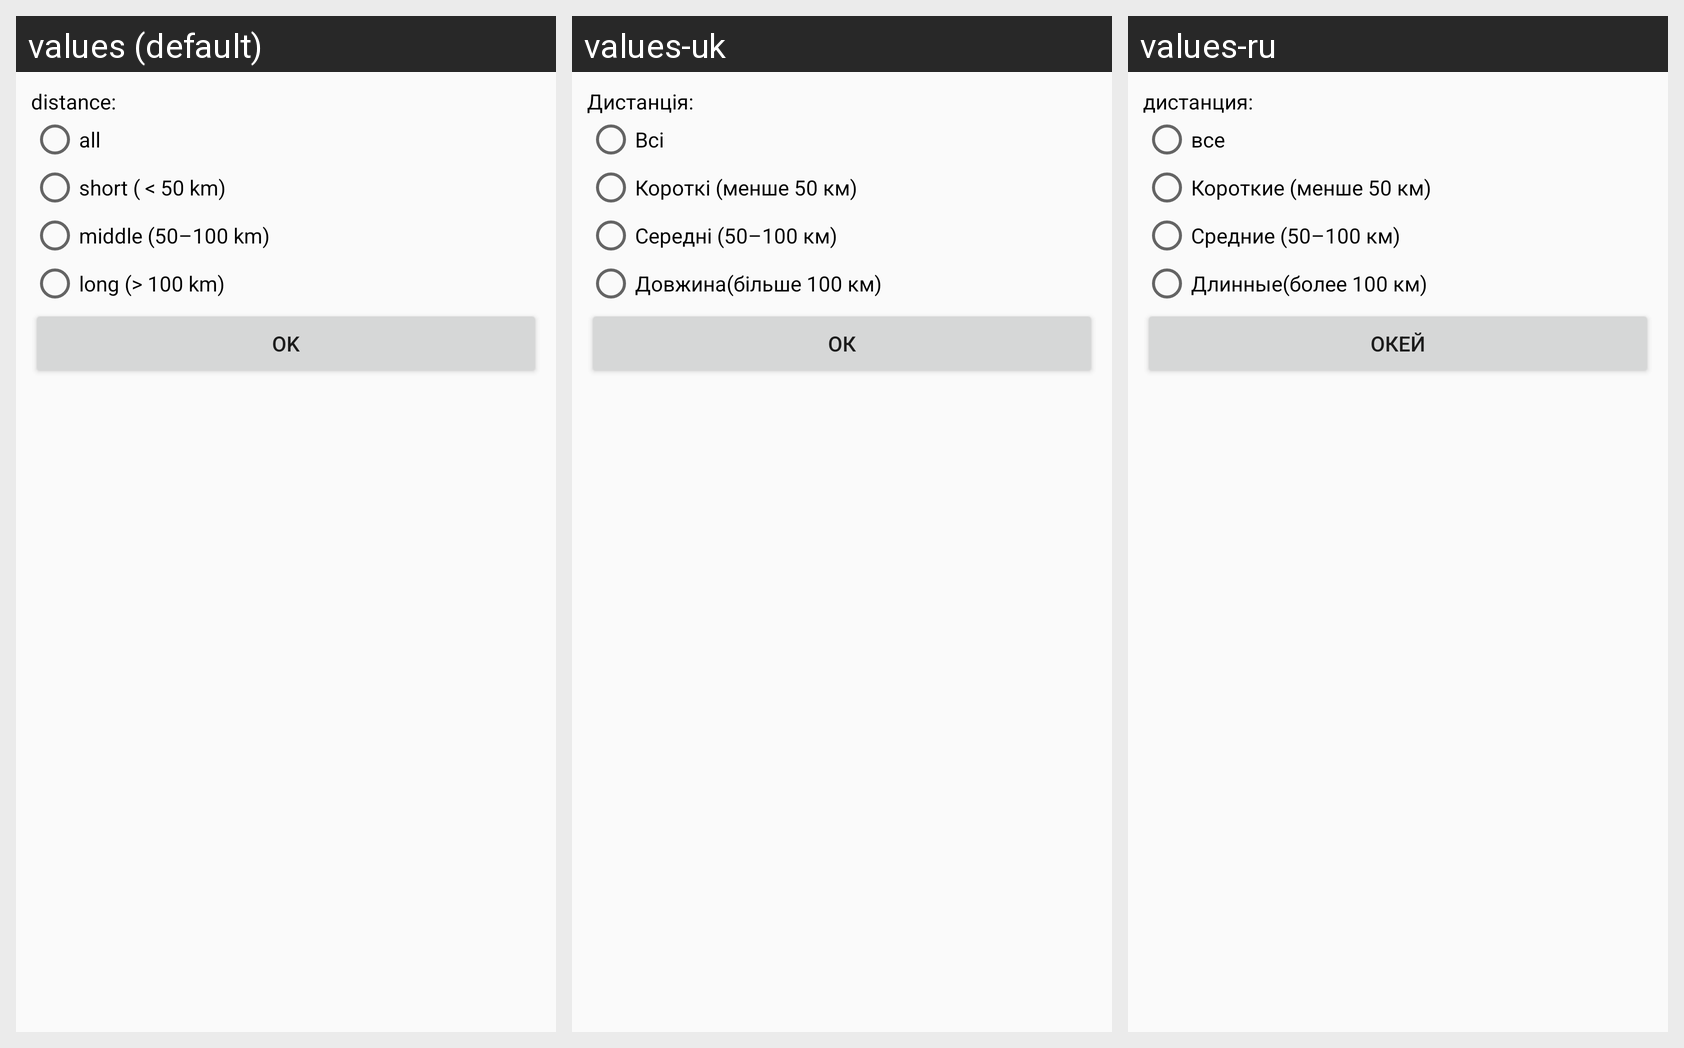

This grid shows one Android layout under several languages. Give, for every string resource on the screen, its name, the default text and each shown locale's text.
Android screen res/layout/fragment_filter.xml rendered under 3 locales, left to right: values (default), values-uk, values-ru. Device: Nexus 5 (rendered at 1080×1920; each locale shown at half size, 540×960, under a caption strip naming it); theme AppTheme.
Strings drawn on this screen, with the default value and each locale's value (text and hints the layout hard-codes, and strings that could not be matched under every locale, appear in the picture but are not listed):

title_filter_distance
  values: distance:
  values-uk: Дистанція:
  values-ru: дистанция:

btn_all
  values: all
  values-uk: Всі
  values-ru: все

btn_short
  values: short ( < 50 km)
  values-uk: Короткі (менше 50 км)
  values-ru: Короткие (менше 50 км)

btn_middle
  values: middle (50–100 km)
  values-uk: Середні (50–100 км)
  values-ru: Средние (50–100 км)

btn_long
  values: long (> 100 km)
  values-uk: Довжина(більше 100 км)
  values-ru: Длинные(более 100 км)

btn_ok
  values: OK
  values-uk: Ок
  values-ru: окей
